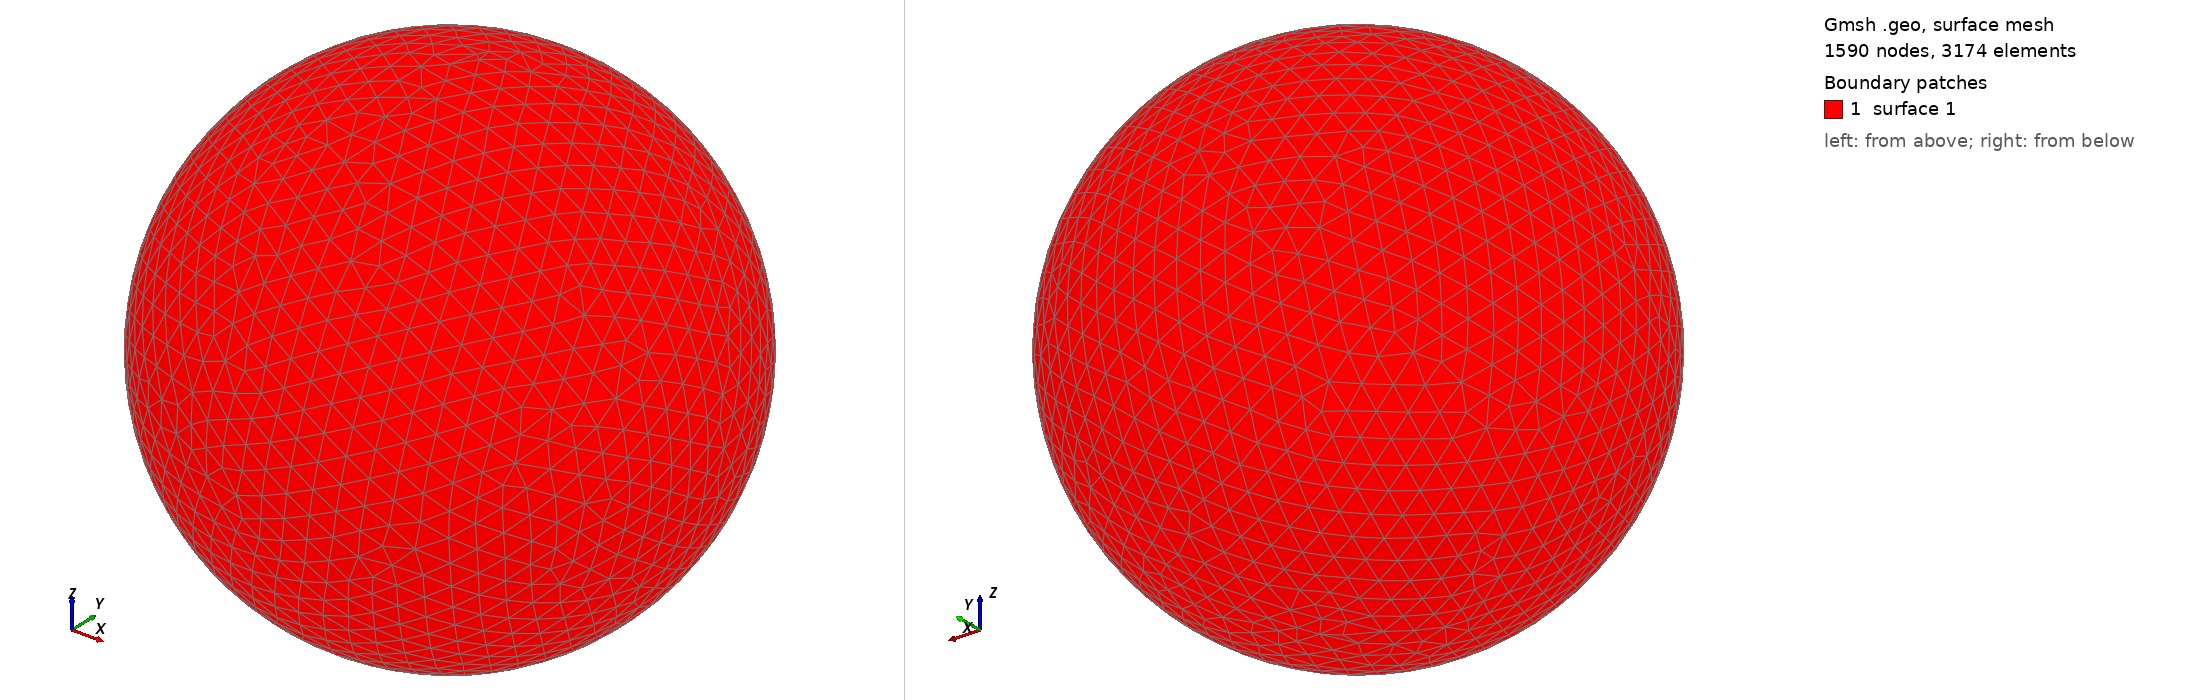

Gmsh geometry script, surface-meshed: 1590 nodes, 3174 surface elements. Boundary patches (legend numbers): 1 surface 1. Left view from above one corner, right view from below the opposite corner. The script declares no physical surfaces, so the legend lists its geometric surfaces. The drawing asked Gmsh for element sizes between 1% and 20% of the model's largest extent; the script's own settings can give other sizes.

=== shot1511.geo (drawn) ===
SetFactory("OpenCASCADE");
Point(1) = {0,0,0,0};
Sphere(1) = {0,0,0,0.05590000};
MeshSize{ PointsOf{ Surface{:}; } } = 0.005590000;
Mesh.ElementOrder=1;
Mesh.Format=39;
